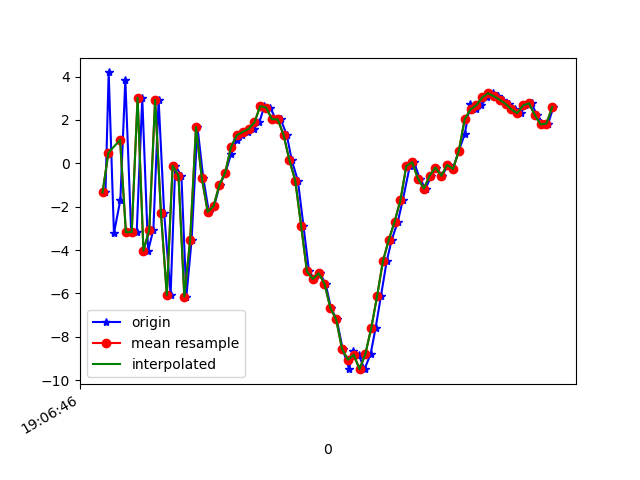

Values plotted in this chart, from the file beside it:
1618772806350, 1468490203255575, -1.3425791, -0.4819671, -8.678381
1618772806361, 1468490222486345, 4.188, 0.722, 3.236
1618772806379, 1468490241717115, -3.227, -0.4543, 5.547
1618772806401, 1468490260947885, -1.683, 0.007517, -8.754
1618772806418, 1468490280178655, 3.85, 1.101, 2.581
1618772806438, 1468490299409425, -3.179, 0.101, 6.44
1618772806457, 1468490318640195, -3.166, 0.9493, -7.767
1618772806476, 1468490337870965, 3.019, 3.541, -1.624
1618772806496, 1468490357101735, -4.027, 3.791, 2.912
1618772806514, 1468490376332505, -3.067, 4.274, -8.837
1618772806532, 1468490395563275, 2.921, 5.082, 0.1656
1618772806551, 1468490414794045, -2.291, 4.978, 6.898
1618772806573, 1468490434024815, -6.063, 4.136, -5.796
1618772806589, 1468490453255585, -0.1104, 3.866, -6.087
1618772806610, 1468490472486355, -0.5681, 3.068, 8.001
1618772806627, 1468490491717125, -6.145, 1.579, 5.033
1618772806645, 1468490510947895, -3.527, 0.5651, -6.671
1618772806665, 1468490530178665, 1.667, 0.9491, -0.2607
1618772806685, 1468490549409435, -0.686, 0.4419, 8.802
1618772806704, 1468490568640205, -2.234, 0.4136, -3.456
1618772806722, 1468490587870975, -1.977, -0.5813, -1.793
1618772806741, 1468490607101745, -1.005, -0.9155, -1.732
1618772806761, 1468490626332515, -0.4299, -1.477, -2.552
1618772806780, 1468490645563285, 0.4327, -2.871, -2.502
1618772806799, 1468490664794055, 1.091, -2.446, -2.836
1618772806819, 1468490684024825, 1.293, -1.707, -4.008
1618772806837, 1468490703255595, 1.446, -0.9279, -4.776
1618772806857, 1468490722486365, 1.585, -0.6065, -5.575
1618772806877, 1468490741717135, 1.886, -0.5459, -6.355
1618772806894, 1468490760947905, 2.638, -0.6066, -7.113
1618772806914, 1468490780178675, 2.566, -0.2625, -7.401
1618772806933, 1468490799409445, 2.034, 0.401, -6.91
1618772806950, 1468490818640215, 2.023, 0.2105, -6.91
1618772806971, 1468490837870985, 1.299, -0.3532, -6.702
1618772806988, 1468490857101755, 0.1315, -0.8359, -6.4
1618772807009, 1468490876332525, -0.809, -0.7757, -8.481
1618772807028, 1468490895563295, -2.883, -0.3163, -8.581
1618772807047, 1468490914794065, -4.985, -1.014, -5.813
1618772807065, 1468490934024835, -5.331, -2.232, -3.904
1618772807084, 1468490953255605, -5.066, -2.645, -3.227
1618772807104, 1468490972486375, -5.555, -1.783, -3.216
1618772807122, 1468490991717145, -6.667, 0.4042, -2.228
1618772807142, 1468491010947915, -7.198, 1.202, -1.163
1618772807162, 1468491030178685, -8.55, -0.3013, 4.87
1618772807184, 1468491049409455, -9.469, -1.844, 10.28
1618772807198, 1468491068640225, -8.63, -0.1749, 10.73
1618772807217, 1468491087870995, -8.823, 2.735, 9.37
1618772807237, 1468491107101765, -9.487, 2.854, 12.92
1618772807258, 1468491126332535, -8.787, 2.067, 16.26
1618772807275, 1468491145563305, -7.591, 4.665, 14.53
1618772807293, 1468491164794075, -6.136, 7.594, 11.63
1618772807313, 1468491184024845, -4.512, 7.963, 9.973
1618772807330, 1468491203255615, -3.532, 6.601, 8.989
1618772807351, 1468491222486385, -2.691, 4.902, 7.445
1618772807368, 1468491241717155, -1.701, 4.225, 5.595
1618772807392, 1468491260947925, -0.1333, 3.756, 3.841
1618772807407, 1468491280178695, 0.0506, 2.776, 2.345
1618772807426, 1468491299409465, -0.7038, 4.163, 0.602
1618772807446, 1468491318640235, -1.164, 5.129, 0.7288
1618772807466, 1468491337871005, -0.5738, 1.966, 1.395
1618772807482, 1468491357101775, -0.1938, -2.165, 1.619
... 21 more rows
